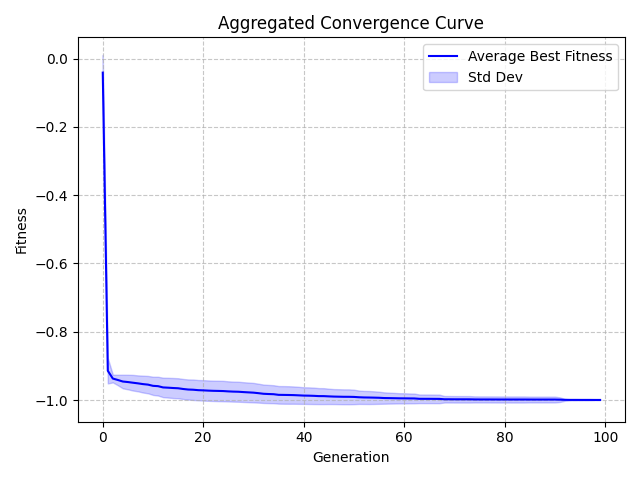

The file beside this chart, header and first rows:
Generation, Value, StdDev
0, -0.04076, 0.05227
1, -0.9143, 0.03728
2, -0.9371, 0.01134
3, -0.9414, 0.01541
4, -0.9459, 0.02
5, -0.9474, 0.02138
6, -0.9493, 0.02295
7, -0.9512, 0.02339
8, -0.9534, 0.02472
9, -0.9549, 0.02547
10, -0.9585, 0.02669
11, -0.9594, 0.02753
12, -0.9631, 0.02854
13, -0.9639, 0.02898
14, -0.9649, 0.02943
15, -0.9656, 0.02941
16, -0.9677, 0.02938
17, -0.9693, 0.02953
18, -0.9699, 0.02998
19, -0.9712, 0.02971
20, -0.9717, 0.03002
21, -0.9725, 0.02986
22, -0.9731, 0.02983
23, -0.9734, 0.02991
24, -0.9738, 0.02991
25, -0.9747, 0.02947
26, -0.9754, 0.02931
27, -0.9758, 0.02935
28, -0.9768, 0.02898
29, -0.9776, 0.02875
30, -0.9784, 0.02854
31, -0.98, 0.02771
32, -0.9818, 0.02696
33, -0.9825, 0.0267
34, -0.983, 0.02639
35, -0.9849, 0.02578
36, -0.9851, 0.02585
37, -0.9853, 0.02574
38, -0.9856, 0.02536
39, -0.9863, 0.02494
40, -0.987, 0.02436
41, -0.9873, 0.02433
42, -0.9878, 0.02408
43, -0.9885, 0.02344
44, -0.9886, 0.02335
45, -0.9894, 0.0225
46, -0.99, 0.02196
47, -0.9903, 0.02193
48, -0.9906, 0.0218
49, -0.9906, 0.02181
50, -0.991, 0.02123
51, -0.9919, 0.01957
52, -0.9925, 0.01916
53, -0.9927, 0.01911
54, -0.9931, 0.01852
55, -0.9935, 0.01777
56, -0.9942, 0.01665
57, -0.9945, 0.01607
58, -0.9947, 0.01561
59, -0.9951, 0.01502
... 40 more rows
